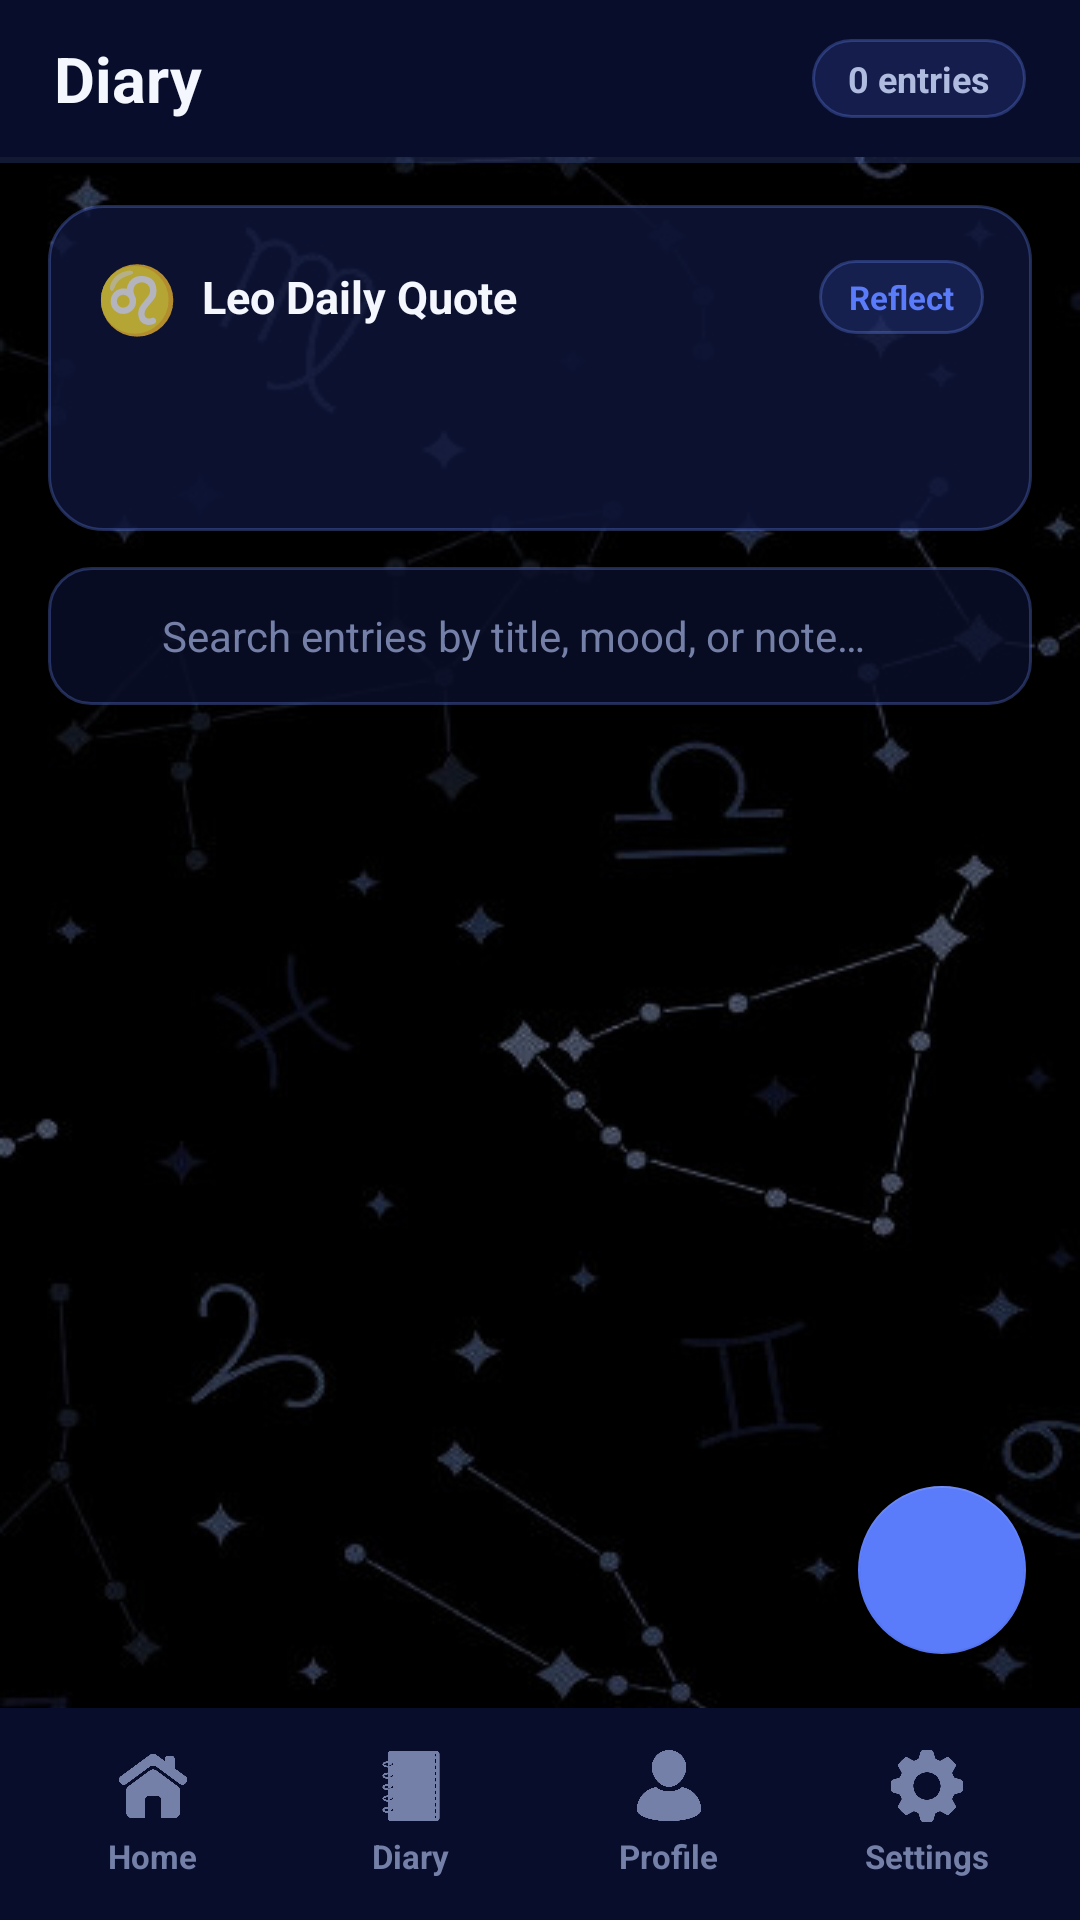

Write the Android layout XML for this screen, with the resource values it uses.
<!-- AndroidManifest.xml: application theme Theme.ZodiacHue -->
<!-- res/layout/activity_diary_list.xml -->
<?xml version="1.0" encoding="utf-8"?>
<LinearLayout xmlns:android="http://schemas.android.com/apk/res/android"
    xmlns:app="http://schemas.android.com/apk/res-auto"
    xmlns:tools="http://schemas.android.com/tools"
    android:layout_width="match_parent"
    android:layout_height="match_parent"
    android:background="@drawable/background"
    android:orientation="vertical"
    tools:context=".DiaryListActivity">

    
    <LinearLayout
        android:layout_width="match_parent"
        android:layout_height="wrap_content"
        android:background="@color/midnight_blue"
        android:gravity="center_vertical"
        android:orientation="horizontal"
        android:paddingHorizontal="18dp"
        android:paddingVertical="12dp">

        <TextView
            android:layout_width="0dp"
            android:layout_height="wrap_content"
            android:layout_weight="1"
            android:text="@string/diary"
            android:textColor="@color/text_primary"
            android:textSize="21sp"
            android:textStyle="bold" />

        <TextView
            android:id="@+id/txt_diary_count_badge"
            android:layout_width="wrap_content"
            android:layout_height="wrap_content"
            android:background="@drawable/pill_cosmic"
            android:paddingHorizontal="12dp"
            android:paddingVertical="5dp"
            android:text="0 entries"
            android:textColor="@color/text_secondary"
            android:textSize="12sp"
            android:textStyle="bold" />
    </LinearLayout>

    <View
        android:layout_width="match_parent"
        android:layout_height="2dp"
        android:background="@color/cosmic_divider" />

    <FrameLayout
        android:layout_width="match_parent"
        android:layout_height="0dp"
        android:layout_weight="1">

        <LinearLayout
            android:layout_width="match_parent"
            android:layout_height="match_parent"
            android:orientation="vertical"
            android:paddingHorizontal="16dp"
            android:paddingTop="14dp">

            
            <LinearLayout
                android:id="@+id/quoteContainer"
                android:layout_width="match_parent"
                android:layout_height="wrap_content"
                android:background="@drawable/card_cosmic"
                android:orientation="vertical"
                android:padding="16dp">

                <LinearLayout
                    android:layout_width="match_parent"
                    android:layout_height="wrap_content"
                    android:gravity="center_vertical"
                    android:orientation="horizontal">

                    <TextView
                        android:id="@+id/txtZodiacEmoji"
                        android:layout_width="wrap_content"
                        android:layout_height="wrap_content"
                        android:layout_marginEnd="8dp"
                        android:text="♌"
                        android:textSize="22sp" />

                    <TextView
                        android:id="@+id/txtZodiacSign"
                        android:layout_width="0dp"
                        android:layout_height="wrap_content"
                        android:layout_weight="1"
                        android:text="Leo Daily Quote"
                        android:textColor="@color/text_primary"
                        android:textSize="15sp"
                        android:textStyle="bold" />

                    <TextView
                        android:id="@+id/btn_write_from_quote"
                        android:layout_width="wrap_content"
                        android:layout_height="wrap_content"
                        android:background="@drawable/pill_cosmic"
                        android:clickable="true"
                        android:focusable="true"
                        android:paddingHorizontal="10dp"
                        android:paddingVertical="5dp"
                        android:text="Reflect"
                        android:textColor="@color/indigo_accent"
                        android:textSize="11sp"
                        android:textStyle="bold" />
                </LinearLayout>

                <TextView
                    android:id="@+id/txtZodiacQuote"
                    android:layout_width="match_parent"
                    android:layout_height="wrap_content"
                    android:layout_marginTop="8dp"
                    android:lineSpacingExtra="3dp"
                    android:textColor="@color/text_primary"
                    android:textSize="14sp"
                    android:textStyle="italic" />

                <TextView
                    android:id="@+id/txtQuoteAuthor"
                    android:layout_width="match_parent"
                    android:layout_height="wrap_content"
                    android:layout_marginTop="4dp"
                    android:gravity="end"
                    android:textColor="@color/text_secondary"
                    android:textSize="12sp" />
            </LinearLayout>

            
            <LinearLayout
                android:layout_width="match_parent"
                android:layout_height="46dp"
                android:layout_marginTop="12dp"
                android:background="@drawable/input_cosmic"
                android:gravity="center_vertical"
                android:orientation="horizontal"
                android:paddingHorizontal="12dp">

                <ImageView
                    android:layout_width="18dp"
                    android:layout_height="18dp"
                    android:contentDescription="Search"
                    android:src="@drawable/ic_search"
                    app:tint="@color/text_muted" />

                <EditText
                    android:id="@+id/edittext_search_diary"
                    android:layout_width="match_parent"
                    android:layout_height="match_parent"
                    android:layout_marginStart="8dp"
                    android:background="@android:color/transparent"
                    android:hint="@string/search_diary_hint"
                    android:imeOptions="actionSearch"
                    android:inputType="text"
                    android:maxLines="1"
                    android:singleLine="true"
                    android:textColor="@color/text_primary"
                    android:textColorHint="@color/text_muted"
                    android:textSize="14sp" />
            </LinearLayout>

            
            <androidx.recyclerview.widget.RecyclerView
                android:id="@+id/diary_recycler_view"
                android:layout_width="match_parent"
                android:layout_height="0dp"
                android:layout_marginTop="12dp"
                android:layout_weight="1"
                android:clipToPadding="false"
                android:paddingBottom="84dp" />

            
            <LinearLayout
                android:id="@+id/layout_empty_diary"
                android:layout_width="match_parent"
                android:layout_height="0dp"
                android:layout_weight="1"
                android:gravity="center"
                android:orientation="vertical"
                android:padding="24dp"
                android:visibility="gone">

                <TextView
                    android:layout_width="wrap_content"
                    android:layout_height="wrap_content"
                    android:text="✨"
                    android:textSize="34sp" />

                <TextView
                    android:id="@+id/txt_empty_diary_title"
                    android:layout_width="wrap_content"
                    android:layout_height="wrap_content"
                    android:layout_marginTop="8dp"
                    android:text="No diary entries yet"
                    android:textColor="@color/text_primary"
                    android:textSize="16sp"
                    android:textStyle="bold" />

                <TextView
                    android:id="@+id/txt_empty_diary_subtitle"
                    android:layout_width="wrap_content"
                    android:layout_height="wrap_content"
                    android:layout_marginTop="4dp"
                    android:gravity="center"
                    android:text="Tap + to write how today’s zodiac hue inspires you."
                    android:textColor="@color/text_secondary"
                    android:textSize="13sp" />
            </LinearLayout>
        </LinearLayout>

        <com.google.android.material.floatingactionbutton.FloatingActionButton
            android:id="@+id/btn_add_note"
            android:layout_width="wrap_content"
            android:layout_height="wrap_content"
            android:layout_gravity="bottom|end"
            android:layout_margin="18dp"
            android:contentDescription="@string/add_note"
            android:src="@drawable/ic_add"
            app:backgroundTint="@color/indigo_accent"
            app:tint="@color/white" />
    </FrameLayout>

    <include layout="@layout/view_bottom_nav" />
</LinearLayout>
<!-- res/layout/view_bottom_nav.xml (included above) -->
<?xml version="1.0" encoding="utf-8"?>
<LinearLayout xmlns:android="http://schemas.android.com/apk/res/android"
    xmlns:tools="http://schemas.android.com/tools"
    android:id="@+id/bottom_nav_root"
    android:layout_width="match_parent"
    android:layout_height="wrap_content"
    android:background="@color/midnight_blue"
    android:baselineAligned="false"
    android:gravity="center"
    android:orientation="horizontal"
    android:paddingHorizontal="8dp"
    android:paddingVertical="6dp">

    <LinearLayout
        android:id="@+id/nav_home_container"
        android:layout_width="0dp"
        android:layout_height="wrap_content"
        android:layout_marginHorizontal="4dp"
        android:layout_weight="1"
        android:background="@drawable/button_highlight"
        android:clickable="true"
        android:focusable="true"
        android:gravity="center"
        android:orientation="vertical"
        android:paddingVertical="8dp">

        <ImageView
            android:id="@+id/btn_home"
            android:layout_width="24dp"
            android:layout_height="24dp"
            android:contentDescription="@string/home"
            android:scaleType="centerInside"
            android:src="@drawable/home"
            android:tint="@color/text_muted"
            tools:ignore="UseAppTint" />

        <TextView
            android:id="@+id/nav_home_label"
            android:layout_width="wrap_content"
            android:layout_height="wrap_content"
            android:layout_marginTop="4dp"
            android:text="@string/home"
            android:textColor="@color/text_muted"
            android:textSize="11sp"
            android:textStyle="bold" />
    </LinearLayout>

    <LinearLayout
        android:id="@+id/nav_diary_container"
        android:layout_width="0dp"
        android:layout_height="wrap_content"
        android:layout_marginHorizontal="4dp"
        android:layout_weight="1"
        android:background="@drawable/button_highlight"
        android:clickable="true"
        android:focusable="true"
        android:gravity="center"
        android:orientation="vertical"
        android:paddingVertical="8dp">

        <ImageView
            android:id="@+id/btn_diary"
            android:layout_width="24dp"
            android:layout_height="24dp"
            android:contentDescription="@string/diary"
            android:scaleType="centerInside"
            android:src="@drawable/diary"
            android:tint="@color/text_muted"
            tools:ignore="UseAppTint" />

        <TextView
            android:id="@+id/nav_diary_label"
            android:layout_width="wrap_content"
            android:layout_height="wrap_content"
            android:layout_marginTop="4dp"
            android:text="@string/diary"
            android:textColor="@color/text_muted"
            android:textSize="11sp"
            android:textStyle="bold" />
    </LinearLayout>

    <LinearLayout
        android:id="@+id/nav_profile_container"
        android:layout_width="0dp"
        android:layout_height="wrap_content"
        android:layout_marginHorizontal="4dp"
        android:layout_weight="1"
        android:background="@drawable/button_highlight"
        android:clickable="true"
        android:focusable="true"
        android:gravity="center"
        android:orientation="vertical"
        android:paddingVertical="8dp">

        <ImageView
            android:id="@+id/btn_profile"
            android:layout_width="24dp"
            android:layout_height="24dp"
            android:contentDescription="@string/profile"
            android:scaleType="centerInside"
            android:src="@drawable/profile"
            android:tint="@color/text_muted"
            tools:ignore="UseAppTint" />

        <TextView
            android:id="@+id/nav_profile_label"
            android:layout_width="wrap_content"
            android:layout_height="wrap_content"
            android:layout_marginTop="4dp"
            android:text="@string/profile"
            android:textColor="@color/text_muted"
            android:textSize="11sp"
            android:textStyle="bold" />
    </LinearLayout>

    <LinearLayout
        android:id="@+id/nav_settings_container"
        android:layout_width="0dp"
        android:layout_height="wrap_content"
        android:layout_marginHorizontal="4dp"
        android:layout_weight="1"
        android:background="@drawable/button_highlight"
        android:clickable="true"
        android:focusable="true"
        android:gravity="center"
        android:orientation="vertical"
        android:paddingVertical="8dp">

        <ImageView
            android:id="@+id/btn_settings"
            android:layout_width="24dp"
            android:layout_height="24dp"
            android:contentDescription="@string/settings"
            android:scaleType="centerInside"
            android:src="@drawable/settings"
            android:tint="@color/text_muted"
            tools:ignore="UseAppTint" />

        <TextView
            android:id="@+id/nav_settings_label"
            android:layout_width="wrap_content"
            android:layout_height="wrap_content"
            android:layout_marginTop="4dp"
            android:text="@string/settings"
            android:textColor="@color/text_muted"
            android:textSize="11sp"
            android:textStyle="bold" />
    </LinearLayout>
</LinearLayout>
<!-- resources referenced by this layout -->
<resources>
  <color name="cosmic_divider">#335B7CFA</color>
  <color name="indigo_accent">#5B7CFA</color>
  <color name="midnight_blue">#080D2B</color>
  <color name="text_muted">#7480A8</color>
  <color name="text_primary">#F5F7FF</color>
  <color name="text_secondary">#B0BBE0</color>
  <color name="white">#FFFFFFFF</color>
  <!-- drawable button_highlight (drawable) -->
  <?xml version="1.0" encoding="utf-8"?>
  <selector xmlns:android="http://schemas.android.com/apk/res/android">
      <item android:state_selected="true">
          <shape android:shape="rectangle">
              <solid android:color="#335B7CFA" />
              <stroke
                  android:width="1dp"
                  android:color="#555B7CFA" />
              <corners android:radius="14dp" />
          </shape>
      </item>
      <item android:state_pressed="true">
          <shape android:shape="rectangle">
              <solid android:color="#225B7CFA" />
              <corners android:radius="14dp" />
          </shape>
      </item>
      <item>
          <shape android:shape="rectangle">
              <solid android:color="@android:color/transparent" />
          </shape>
      </item>
  </selector>
  <!-- drawable card_cosmic (drawable) -->
  <?xml version="1.0" encoding="utf-8"?>
  <shape xmlns:android="http://schemas.android.com/apk/res/android"
      android:shape="rectangle">
      <solid android:color="@color/cosmic_surface" />
      <stroke
          android:width="1dp"
          android:color="@color/cosmic_stroke" />
      <corners android:radius="18dp" />
  </shape>
  <!-- drawable input_cosmic (drawable) -->
  <?xml version="1.0" encoding="utf-8"?>
  <selector xmlns:android="http://schemas.android.com/apk/res/android">
      <item android:state_focused="true">
          <shape android:shape="rectangle">
              <solid android:color="@color/cosmic_input_bg" />
              <stroke
                  android:width="1.5dp"
                  android:color="@color/indigo_accent" />
              <corners android:radius="14dp" />
          </shape>
      </item>
      <item>
          <shape android:shape="rectangle">
              <solid android:color="@color/cosmic_input_bg" />
              <stroke
                  android:width="1dp"
                  android:color="@color/cosmic_stroke" />
              <corners android:radius="14dp" />
          </shape>
      </item>
  </selector>
  <!-- drawable pill_cosmic (drawable) -->
  <?xml version="1.0" encoding="utf-8"?>
  <shape xmlns:android="http://schemas.android.com/apk/res/android"
      android:shape="rectangle">
      <solid android:color="@color/indigo_glow" />
      <stroke
          android:width="1dp"
          android:color="@color/cosmic_stroke" />
      <corners android:radius="999dp" />
  </shape>
  <string name="add_note">New Entry</string>
  <string name="diary">Diary</string>
  <string name="home">Home</string>
  <string name="profile">Profile</string>
  <string name="search_diary_hint">Search entries by title, mood, or note…</string>
  <string name="settings">Settings</string>
  <color name="cosmic_surface">#D90E1538</color>
  <color name="cosmic_stroke">#4D6B8AFF</color>
  <color name="cosmic_input_bg">#CC0A0F2B</color>
  <color name="indigo_glow">#265B7CFA</color>
  <color name="indigo_accent_dark">#3F5CE0</color>
  <color name="cosmic_surface_solid">#121A42</color>
  <color name="cosmic_bg_deep">#05081A</color>
</resources>
